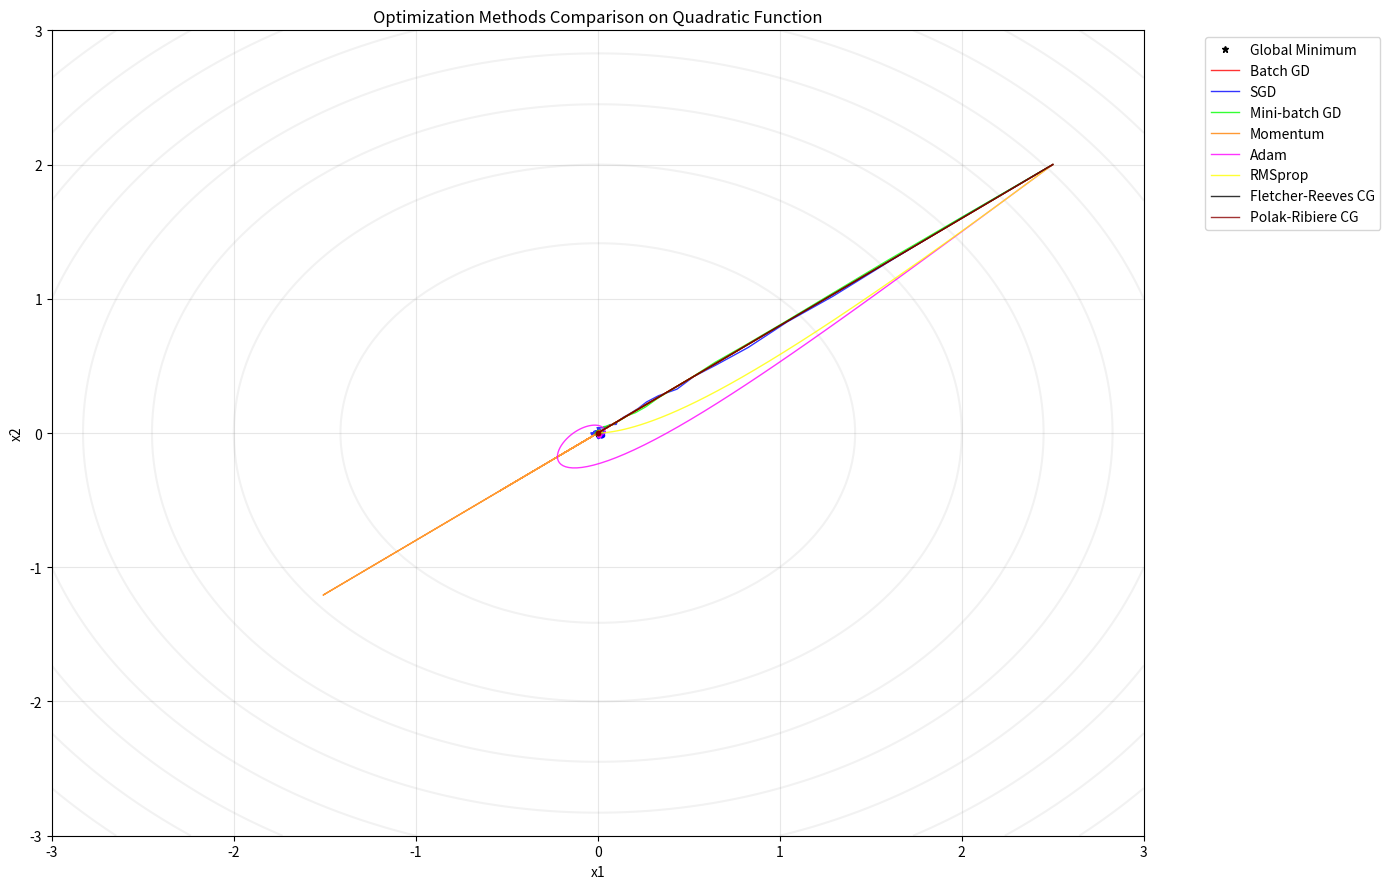

Generate this figure with matplotlib: (Note: this script raises an exception after producing the figure.)
import numpy as np
import matplotlib.pyplot as plt
import matplotlib.animation as animation
from matplotlib.patches import Circle
from scipy.optimize import minimize, line_search
import warnings
warnings.filterwarnings('ignore')

class GradientDescentVisualizer:
    def __init__(self, function_type='quadratic'):
        """
        Initialize the visualizer with different function types
        """
        self.function_type = function_type
        self.setup_function()
        
    def setup_function(self):
        """Setup the optimization function and its gradient"""

        if self.function_type == 'quadratic':
            # Simple quadratic bowl: f(x,y) = x^2 + y^2
            self.f = lambda x: x[0]**2 + x[1]**2
            self.grad_f = lambda x: np.array([2*x[0], 2*x[1]])
            self.minimum = np.array([0.0, 0.0])
            
        elif self.function_type == 'rosenbrock':
            # Rosenbrock function: f(x,y) = (a-x)^2 + b(y-x^2)^2
            a, b = 1, 100
            self.f = lambda x: (a - x[0])**2 + b*(x[1] - x[0]**2)**2
            self.grad_f = lambda x: np.array([
                -2*(a - x[0]) - 4*b*x[0]*(x[1] - x[0]**2),
                2*b*(x[1] - x[0]**2)
            ])
            self.minimum = np.array([a, a**2])
            
        elif self.function_type == 'rastrigin':
            # Rastrigin function: highly multimodal with many local minima
            A = 10
            self.f = lambda x: (2*A + x[0]**2 - A*np.cos(2*np.pi*x[0]) + 
                            x[1]**2 - A*np.cos(2*np.pi*x[1]))
            self.grad_f = lambda x: np.array([
                2*x[0] + 2*A*np.pi*np.sin(2*np.pi*x[0]),
                2*x[1] + 2*A*np.pi*np.sin(2*np.pi*x[1])
            ])
            self.minimum = np.array([0.0, 0.0])


class BatchGradientDescent:
    """Standard Batch Gradient Descent"""
    def __init__(self, learning_rate=0.01):
        self.lr = learning_rate
        self.name = "Batch GD"
        
    def step(self, x, grad_func, **kwargs):
        grad = grad_func(x)
        return x - self.lr * grad

class StochasticGradientDescent:
    """Stochastic Gradient Descent (simulated with noise)"""
    def __init__(self, learning_rate=0.01, noise_scale=0.1):
        self.lr = learning_rate
        self.noise_scale = noise_scale
        self.name = "SGD"
        
    def step(self, x, grad_func, **kwargs):
        grad = grad_func(x)
        # Add noise to simulate stochastic behavior
        noise = np.random.normal(0, self.noise_scale, grad.shape)
        return x - self.lr * (grad + noise)

class MiniBatchGradientDescent:
    """Mini-batch Gradient Descent (simulated with reduced noise)"""
    def __init__(self, learning_rate=0.01, noise_scale=0.05):
        self.lr = learning_rate
        self.noise_scale = noise_scale
        self.name = "Mini-batch GD"
        
    def step(self, x, grad_func, **kwargs):
        grad = grad_func(x)
        # Add smaller noise to simulate mini-batch behavior
        noise = np.random.normal(0, self.noise_scale, grad.shape)
        return x - self.lr * (grad + noise)

class MomentumGD:
    """Gradient Descent with Momentum"""
    def __init__(self, learning_rate=0.01, momentum=0.9):
        self.lr = learning_rate
        self.momentum = momentum
        self.velocity = None
        self.name = "Momentum"
        
    def step(self, x, grad_func, **kwargs):
        grad = grad_func(x)
        if self.velocity is None:
            self.velocity = np.zeros_like(x)
        
        self.velocity = self.momentum * self.velocity + self.lr * grad
        return x - self.velocity

class AdamOptimizer:
    """Adam Optimizer"""
    def __init__(self, learning_rate=0.01, beta1=0.9, beta2=0.999, epsilon=1e-8):
        self.lr = learning_rate
        self.beta1 = beta1
        self.beta2 = beta2
        self.epsilon = epsilon
        self.m = None  # First moment
        self.v = None  # Second moment
        self.t = 0     # Time step
        self.name = "Adam"
        
    def step(self, x, grad_func, **kwargs):
        grad = grad_func(x)
        self.t += 1
        
        if self.m is None:
            self.m = np.zeros_like(x)
            self.v = np.zeros_like(x)
        
        # Update biased first and second moment estimates
        self.m = self.beta1 * self.m + (1 - self.beta1) * grad
        self.v = self.beta2 * self.v + (1 - self.beta2) * (grad ** 2)
        
        # Compute bias-corrected moment estimates
        m_hat = self.m / (1 - self.beta1 ** self.t)
        v_hat = self.v / (1 - self.beta2 ** self.t)
        
        return x - self.lr * m_hat / (np.sqrt(v_hat) + self.epsilon)

class RMSpropOptimizer:
    """RMSprop Optimizer"""
    def __init__(self, learning_rate=0.01, gamma=0.9, epsilon=1e-8):
        self.lr = learning_rate
        self.gamma = gamma
        self.epsilon = epsilon
        self.v = None
        self.name = "RMSprop"
        
    def step(self, x, grad_func, **kwargs):
        grad = grad_func(x)
        
        if self.v is None:
            self.v = np.zeros_like(x)
        
        self.v = self.gamma * self.v + (1 - self.gamma) * (grad ** 2)
        return x - self.lr * grad / (np.sqrt(self.v) + self.epsilon)

class FletcherReevesConjugateGradient:
    """Fletcher-Reeves Conjugate Gradient Method"""
    def __init__(self):
        self.name = "Fletcher-Reeves CG"
        self.d_prev = None
        self.grad_prev = None
        self.first_step = True
        
    def step(self, x, grad_func, func=None, **kwargs):
        grad = grad_func(x)
        
        if self.first_step:
            # First iteration: use steepest descent
            d = -grad
            self.first_step = False
        else:
            # Compute Fletcher-Reeves beta
            beta_FR = np.dot(grad, grad) / np.dot(self.grad_prev, self.grad_prev)
            d = -grad + beta_FR * self.d_prev
        
        # Simple line search: try different step sizes
        step_sizes = [0.01, 0.05, 0.1, 0.2, 0.5]
        best_x = x
        best_f = func(x) if func else np.inf
        
        for alpha in step_sizes:
            x_new = x + alpha * d
            f_new = func(x_new) if func else grad_func(x_new).dot(grad_func(x_new))
            if f_new < best_f:
                best_f = f_new
                best_x = x_new
        
        # Store for next iteration
        self.d_prev = d.copy()
        self.grad_prev = grad.copy()
        
        return best_x

class PolakRibiereConjugateGradient:
    """Polak-Ribiere Conjugate Gradient Method"""
    def __init__(self):
        self.name = "Polak-Ribiere CG"
        self.d_prev = None
        self.grad_prev = None
        self.first_step = True
        
    def step(self, x, grad_func, func=None, **kwargs):
        grad = grad_func(x)
        
        if self.first_step:
            # First iteration: use steepest descent
            d = -grad
            self.first_step = False
        else:
            # Compute Polak-Ribiere beta
            grad_diff = grad - self.grad_prev
            beta_PR = max(0, np.dot(grad, grad_diff) / np.dot(self.grad_prev, self.grad_prev))
            d = -grad + beta_PR * self.d_prev
        
        # Simple line search: try different step sizes
        step_sizes = [0.01, 0.05, 0.1, 0.2, 0.5]
        best_x = x
        best_f = func(x) if func else np.inf
        
        for alpha in step_sizes:
            x_new = x + alpha * d
            f_new = func(x_new) if func else grad_func(x_new).dot(grad_func(x_new))
            if f_new < best_f:
                best_f = f_new
                best_x = x_new
        
        # Store for next iteration
        self.d_prev = d.copy()
        self.grad_prev = grad.copy()
        
        return best_x

def run_optimization(optimizer, visualizer, start_point, max_iterations=1000):
    """Run optimization and return the path"""
    path = [start_point.copy()]
    x = start_point.copy()
    
    for i in range(max_iterations):
        # Pass the function to CG methods if available
        if hasattr(optimizer, 'step'):
            if 'CG' in optimizer.name:
                x_new = optimizer.step(x, visualizer.grad_f, func=visualizer.f)
            else:
                x_new = optimizer.step(x, visualizer.grad_f)
        else:
            x_new = optimizer.step(x, visualizer.grad_f)
        
        path.append(x_new.copy())
        
        # Check for convergence
        if np.linalg.norm(x_new - x) < tol:
            break
            
        x = x_new
        
        # Prevent divergence
        if np.linalg.norm(x) > 20:
            break
    
    return np.array(path)

def create_contour_plot(visualizer, xlim=(-3, 3), ylim=(-3, 3)):
    """Create contour plot of the function"""
    x = np.linspace(xlim[0], xlim[1], 100)
    y = np.linspace(ylim[0], ylim[1], 100)
    X, Y = np.meshgrid(x, y)
    Z = np.zeros_like(X)
    
    for i in range(X.shape[0]):
        for j in range(X.shape[1]):
            Z[i, j] = visualizer.f(np.array([X[i, j], Y[i, j]]))
    
    return X, Y, Z

def animate_optimization(function_type='quadratic', start_point=None, include_cg=True):
    """Create animation comparing all optimization methods"""
    visualizer = GradientDescentVisualizer(function_type)

    if start_point is None:
        if function_type == 'quadratic':
            start_point = np.array([2.5, 2.0])
        elif function_type == 'rosenbrock':
            start_point = np.array([-1.0, 1.0])
        else: # rastrigin
            start_point = np.array([3.0, 3.0])

    # Set up contour plot
    if function_type == 'rosenbrock':
        xlim, ylim = (-2, 2), (-1, 3)
    elif function_type == 'rastrigin':
        xlim, ylim = (-5, 5), (-5, 5)
    else:
        xlim, ylim = (-3, 3), (-3, 3)

    # Initialize optimizers
    optimizers = [
        BatchGradientDescent(learning_rate=0.1),
        StochasticGradientDescent(learning_rate=0.1, noise_scale=0.1),
        MiniBatchGradientDescent(learning_rate=0.1, noise_scale=0.05),
        MomentumGD(learning_rate=0.05, momentum=0.9),
        AdamOptimizer(learning_rate=0.1),
        RMSpropOptimizer(learning_rate=0.1)
    ]
    
    # Add conjugate gradient methods if requested
    if include_cg:
        optimizers.extend([
            FletcherReevesConjugateGradient(),
            PolakRibiereConjugateGradient()
        ])
    
    # Run optimizations
    paths = {}
    for opt in optimizers:
        # Reset optimizer state
        if hasattr(opt, 'velocity'):
            opt.velocity = None
        if hasattr(opt, 'm'):
            opt.m = None
            if hasattr(opt, 'v'):
                opt.v = None
            opt.t = 0
        if hasattr(opt, 'G'):
            opt.G = None
        if hasattr(opt, 'first_step'):
            opt.first_step = True
            opt.d_prev = None
            opt.grad_prev = None
        
        path = run_optimization(opt, visualizer, start_point)
        paths[opt.name] = path
    
    # Create the plot
    fig, ax = plt.subplots(figsize=(14, 9))
        
    X, Y, Z = create_contour_plot(visualizer, xlim, ylim)
    
    # Plot contours
    contour = ax.contour(X, Y, Z, levels=10, alpha=0.1, colors='gray')
    
    # Plot minimum
    ax.plot(visualizer.minimum[0], visualizer.minimum[1], 'k*', 
            markersize=5, label='Global Minimum')
    
    # Colors for different optimizers (maximum contrast)
    gd_colors = ['#FF0000',  # Bright Red
                 '#0000FF',  # Bright Blue  
                 '#00FF00',  # Bright Green
                 '#FF8000',  # Bright Orange
                 '#FF00FF',  # Bright Magenta
                 '#FFFF00']  # Bright Yellow
    
    cg_colors = ['#000000',  # Pure Black
                 '#8B0000']  # Dark Red
    
    colors = gd_colors + (cg_colors if include_cg else [])
    
    # Initialize line objects
    lines = {}
    points = {}
    for i, (name, path) in enumerate(paths.items()):
        line, = ax.plot([], [], color=colors[i], linewidth=linewidth, 
                       label=name, alpha=0.8)
        point, = ax.plot([], [], 'o', color=colors[i], markersize=3)
        lines[name] = line
        points[name] = point
    
    ax.set_xlim(xlim)
    ax.set_ylim(ylim)
    ax.set_xlabel('x1')
    ax.set_ylabel('x2')
    ax.set_title(f'Optimization Methods Comparison on {function_type.title()} Function')
    
    # Create legend
    handles, labels = ax.get_legend_handles_labels()
    ax.legend(handles, labels, bbox_to_anchor=(1.05, 1), loc='upper left')
    
    ax.grid(True, alpha=0.3)
    
    # Animation function
    max_length = max(len(path) for path in paths.values())
    
    def animate(frame):
        for name, path in paths.items():
            if frame < len(path):
                # Update trajectory
                lines[name].set_data(path[:frame+1, 0], path[:frame+1, 1])
                # Update current position
                points[name].set_data([path[frame, 0]], [path[frame, 1]])
            else:
                # Keep showing the full path if this optimizer has converged
                lines[name].set_data(path[:, 0], path[:, 1])
                points[name].set_data([path[-1, 0]], [path[-1, 1]])
        
        return list(lines.values()) + list(points.values())
    
    # Create animation
    anim = animation.FuncAnimation(fig, animate, frames=frames,
                                 interval=interval, blit=True, repeat=False)
    
    plt.tight_layout()
    return fig, anim, paths


# Example usage
if __name__ == "__main__":

    interval = 300  # Slower animation for better observation
    tol = 1e-6
    frames = 200
    linewidth = 1

    # Keep only the most informative functions
    functions = ['quadratic', 'rosenbrock', 'rastrigin']

    for function_to_animate in functions:  
    
        # Create and show animation with both GD and CG methods
        fig_anim, anim, paths = animate_optimization(function_to_animate, include_cg=True)
            
        plt.show()
        
        # Save animation
        anim.save(f'gd_cg_comparison_{function_to_animate}.mp4', writer='ffmpeg', fps=8)